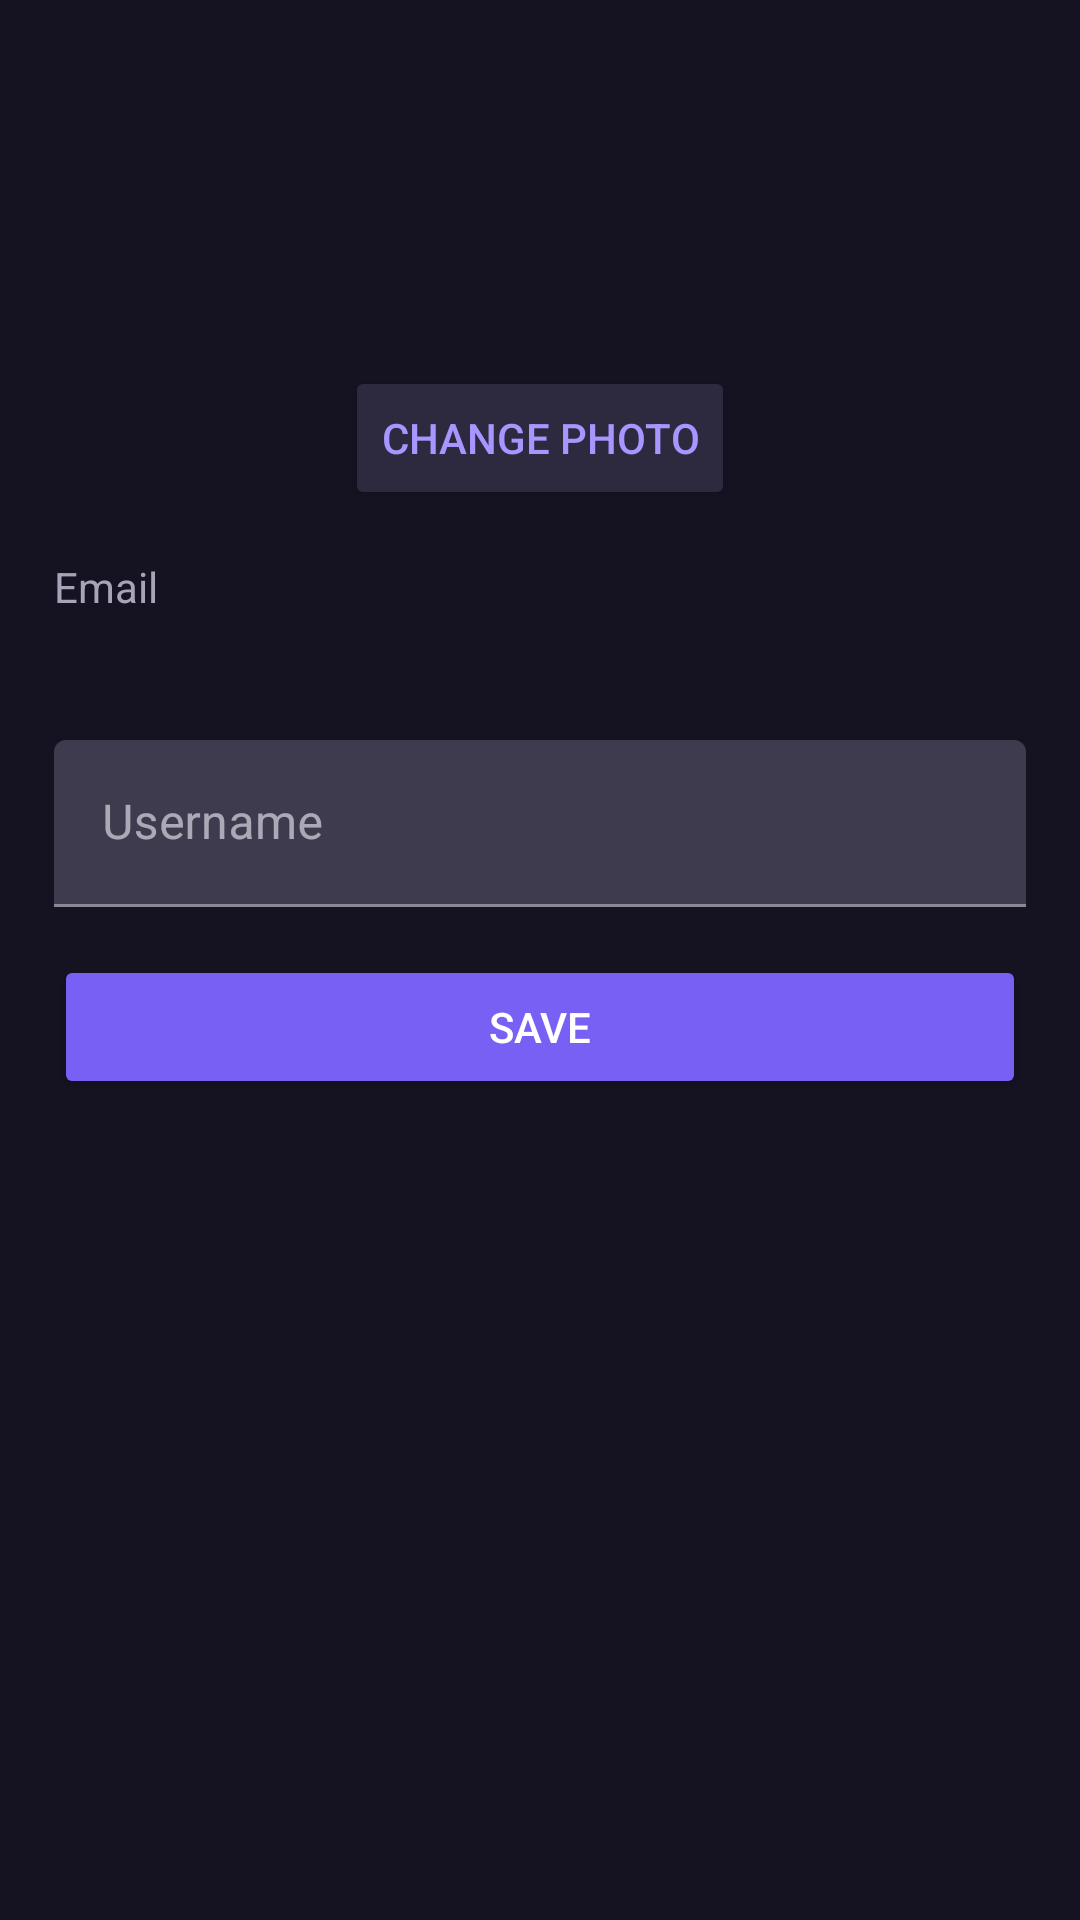

This screen was rendered from an Android layout file. Write that file and the resources it references.
<!-- AndroidManifest.xml: application theme Theme.HabitTracker -->
<!-- res/layout/fragment_edit_profile.xml -->
<?xml version="1.0" encoding="utf-8"?>
<LinearLayout xmlns:android="http://schemas.android.com/apk/res/android"
    android:layout_width="match_parent"
    android:layout_height="match_parent"
    android:background="@color/app_background"
    android:orientation="vertical"
    android:padding="18dp">

    <ImageView
        android:id="@+id/ivProfileImage"
        android:layout_width="96dp"
        android:layout_height="96dp"
        android:layout_gravity="center_horizontal"
        android:scaleType="centerCrop"
        android:background="@drawable/bg_icon_circle"
        android:clipToOutline="true"
        android:src="@android:drawable/sym_def_app_icon"
        android:contentDescription="Profile photo" />

    <Button
        android:id="@+id/btnChoosePhoto"
        android:layout_width="wrap_content"
        android:layout_height="wrap_content"
        android:layout_gravity="center_horizontal"
        android:layout_marginTop="8dp"
        android:backgroundTint="@color/surface_raised"
        android:textColor="@color/purple_200"
        android:text="Change photo" />

    <TextView
        android:layout_width="match_parent"
        android:layout_height="wrap_content"
        android:layout_marginTop="16dp"
        android:textColor="@color/text_secondary"
        android:text="Email" />

    <TextView
        android:id="@+id/tvEmail"
        android:layout_width="match_parent"
        android:layout_height="wrap_content"
        android:layout_marginTop="4dp"
        android:textColor="@color/text_primary"
        android:textSize="16sp" />

    <com.google.android.material.textfield.TextInputLayout
        android:layout_width="match_parent"
        android:layout_height="wrap_content"
        android:layout_marginTop="16dp">

        <com.google.android.material.textfield.TextInputEditText
            android:id="@+id/etUsername"
            android:layout_width="match_parent"
            android:layout_height="wrap_content"
            android:textColor="@color/text_primary"
            android:textColorHint="@color/text_secondary"
            android:hint="Username" />
    </com.google.android.material.textfield.TextInputLayout>

    <ProgressBar
        android:id="@+id/progressBar"
        android:layout_width="wrap_content"
        android:layout_height="wrap_content"
        android:layout_gravity="center"
        android:visibility="gone" />

    <Button
        android:id="@+id/btnSaveProfile"
        android:layout_width="match_parent"
        android:layout_height="wrap_content"
        android:layout_marginTop="16dp"
        android:backgroundTint="@color/purple_500"
        android:textColor="@color/white"
        android:text="Save" />
</LinearLayout>
<!-- resources referenced by this layout -->
<resources>
  <color name="app_background">#151322</color>
  <color name="purple_200">#A995FF</color>
  <color name="purple_500">#7960F5</color>
  <color name="surface_raised">#2D2A40</color>
  <color name="text_primary">#F5F3FC</color>
  <color name="text_secondary">#A8A4B8</color>
  <color name="white">#FFFFFFFF</color>
  <style name="Theme.HabitTracker" parent="Theme.MaterialComponents.DayNight.DarkActionBar">
          
          <item name="colorPrimary">@color/purple_500</item>
          <item name="colorPrimaryVariant">@color/purple_700</item>
          <item name="colorOnPrimary">@color/white</item>
          
          <item name="colorSecondary">@color/teal_200</item>
          <item name="colorSecondaryVariant">@color/teal_700</item>
          <item name="colorOnSecondary">@color/black</item>
          <item name="colorSurface">@color/surface</item>
          <item name="colorOnSurface">@color/text_primary</item>
          <item name="android:colorBackground">@color/app_background</item>
          <item name="android:windowBackground">@color/app_background</item>
          <item name="android:statusBarColor">@color/app_background</item>
          <item name="android:navigationBarColor">@color/app_background</item>
          <item name="android:windowLightStatusBar">false</item>
          <item name="android:textColorPrimary">@color/text_primary</item>
          <item name="android:textColorSecondary">@color/text_secondary</item>
      </style>
  <color name="purple_700">#6044D6</color>
  <color name="teal_200">#27C6D7</color>
  <color name="teal_700">#1598AA</color>
  <color name="black">#FF000000</color>
  <color name="surface">#242235</color>
</resources>
